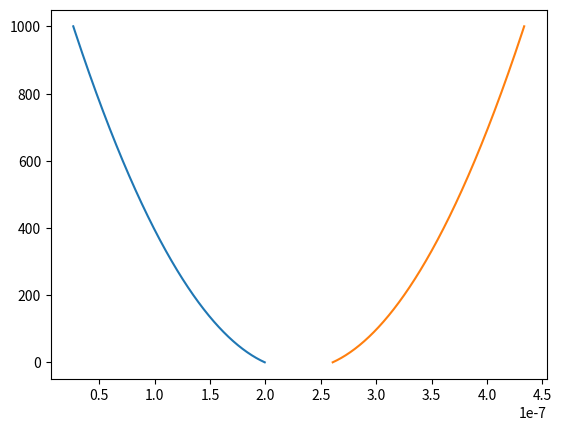

This figure's Python source:
import numpy as np
import matplotlib.pyplot as plt


l=2e-6  #length
n_dislocations = 4
initial_position =l*np.array([0.1,0.13])


# calculate shear stress 
G=26e9
b=0.256e-9
B=1e-4
poissions_ratio=0.33
total_time=10e-9
time_step=1000


def shear_stress(initial_position,G,poissions_ratio,b):
        internal_stress=([])
        for i,value in enumerate(initial_position):
                x_coord = np.delete(initial_position , i)
                shear_stress = ((G*b)/(2*np.pi*(1-poissions_ratio)))*(1/(value-x_coord))
                total_stress=np.sum([shear_stress])
                internal_stress=np.append(internal_stress,total_stress)
        return internal_stress
        

final=([])
for i in range(time_step):
        final_position=initial_position+((total_time/time_step)*((b/B))*((shear_stress(initial_position,G,poissions_ratio,b))))
        initial_position=final_position
        final=np.append(final,final_position)
        
final=final.reshape(time_step,2)

y=np.linspace(0,time_step,time_step)

def plot_trajectories(final,y):
        plt.plot(final,y)
        plt.show()

plot_trajectories(final,y)